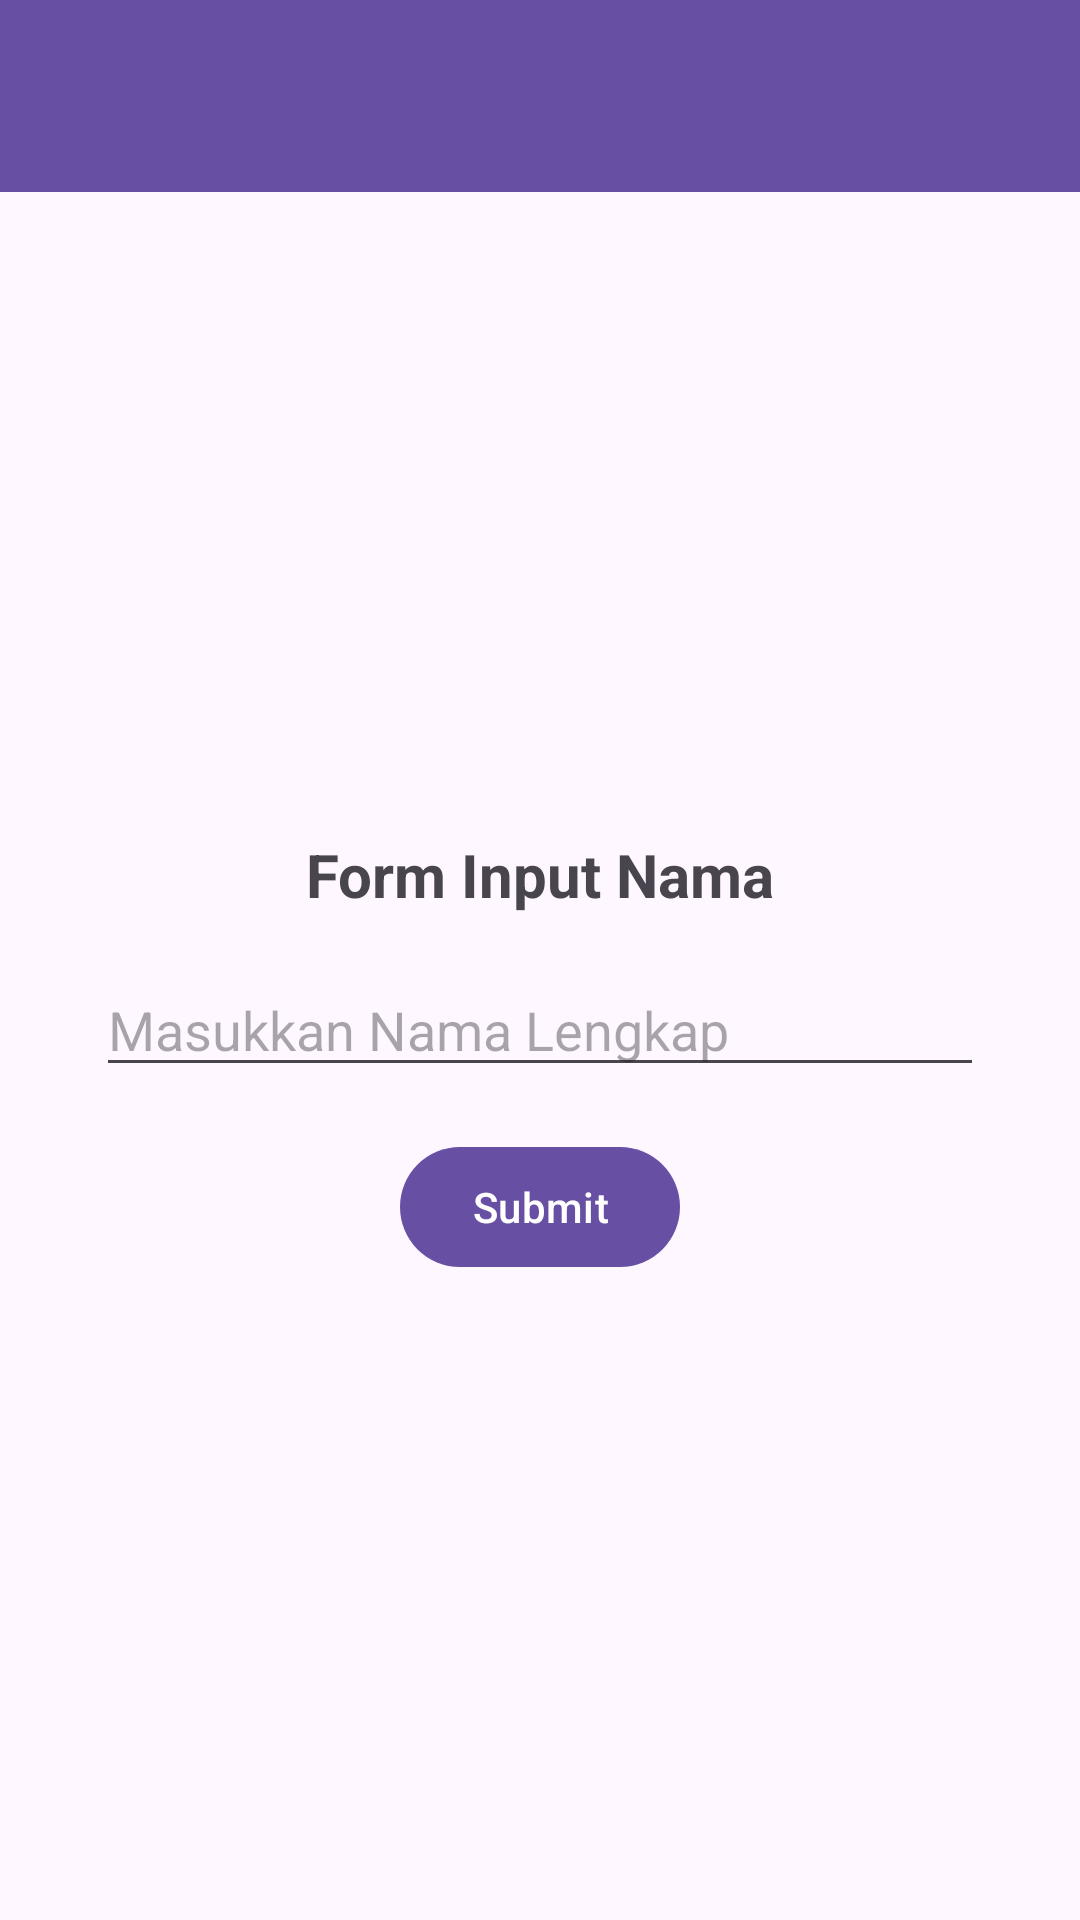

This screen was rendered from an Android layout file. Write that file and the resources it references.
<!-- AndroidManifest.xml: application theme Theme.Salman3TIE -->
<!-- res/layout/activity_second.xml -->
<?xml version="1.0" encoding="utf-8"?>
<LinearLayout xmlns:android="http://schemas.android.com/apk/res/android"
    xmlns:app="http://schemas.android.com/apk/res-auto"
    xmlns:tools="http://schemas.android.com/tools"
    android:id="@+id/main"
    android:layout_width="match_parent"
    android:layout_height="match_parent"
    android:orientation="vertical"
    tools:context=".pertemuan_2.SecondActivity">

    <androidx.appcompat.widget.Toolbar
        android:id="@+id/toolbar"
        android:layout_width="match_parent"
        android:layout_height="?attr/actionBarSize"
        android:background="?attr/colorPrimary"
        app:titleTextColor="@android:color/white" />

    <androidx.constraintlayout.widget.ConstraintLayout
        android:layout_width="match_parent"
        android:layout_height="match_parent">

        <TextView
            android:id="@+id/textNama"
            android:layout_width="wrap_content"
            android:layout_height="wrap_content"
            android:text="Form Input Nama"
            android:textSize="20sp"
            android:textStyle="bold"
            app:layout_constraintBottom_toTopOf="@+id/inputNama"
            app:layout_constraintEnd_toEndOf="parent"
            app:layout_constraintStart_toStartOf="parent"
            app:layout_constraintTop_toTopOf="parent"
            app:layout_constraintVertical_chainStyle="packed" />

        <EditText
            android:id="@+id/inputNama"
            android:layout_width="0dp"
            android:layout_height="wrap_content"
            android:layout_marginStart="32dp"
            android:layout_marginTop="16dp"
            android:layout_marginEnd="32dp"
            android:autofillHints="name"
            android:hint="Masukkan Nama Lengkap"
            android:inputType="textPersonName"
            app:layout_constraintBottom_toTopOf="@+id/btnSubmit"
            app:layout_constraintEnd_toEndOf="parent"
            app:layout_constraintStart_toStartOf="parent"
            app:layout_constraintTop_toBottomOf="@+id/textNama" />

        <com.google.android.material.button.MaterialButton
            android:id="@+id/btnSubmit"
            android:layout_width="wrap_content"
            android:layout_height="wrap_content"
            android:layout_marginTop="16dp"
            android:text="Submit"
            app:layout_constraintBottom_toBottomOf="parent"
            app:layout_constraintEnd_toEndOf="parent"
            app:layout_constraintStart_toStartOf="parent"
            app:layout_constraintTop_toBottomOf="@+id/inputNama" />

    </androidx.constraintlayout.widget.ConstraintLayout>

</LinearLayout>
<!-- resources referenced by this layout -->
<resources>
  <style name="Theme.Salman3TIE" parent="Base.Theme.Salman3TIE" />
  <style name="Base.Theme.Salman3TIE" parent="Theme.Material3.DayNight.NoActionBar">
          
          
      </style>
</resources>
